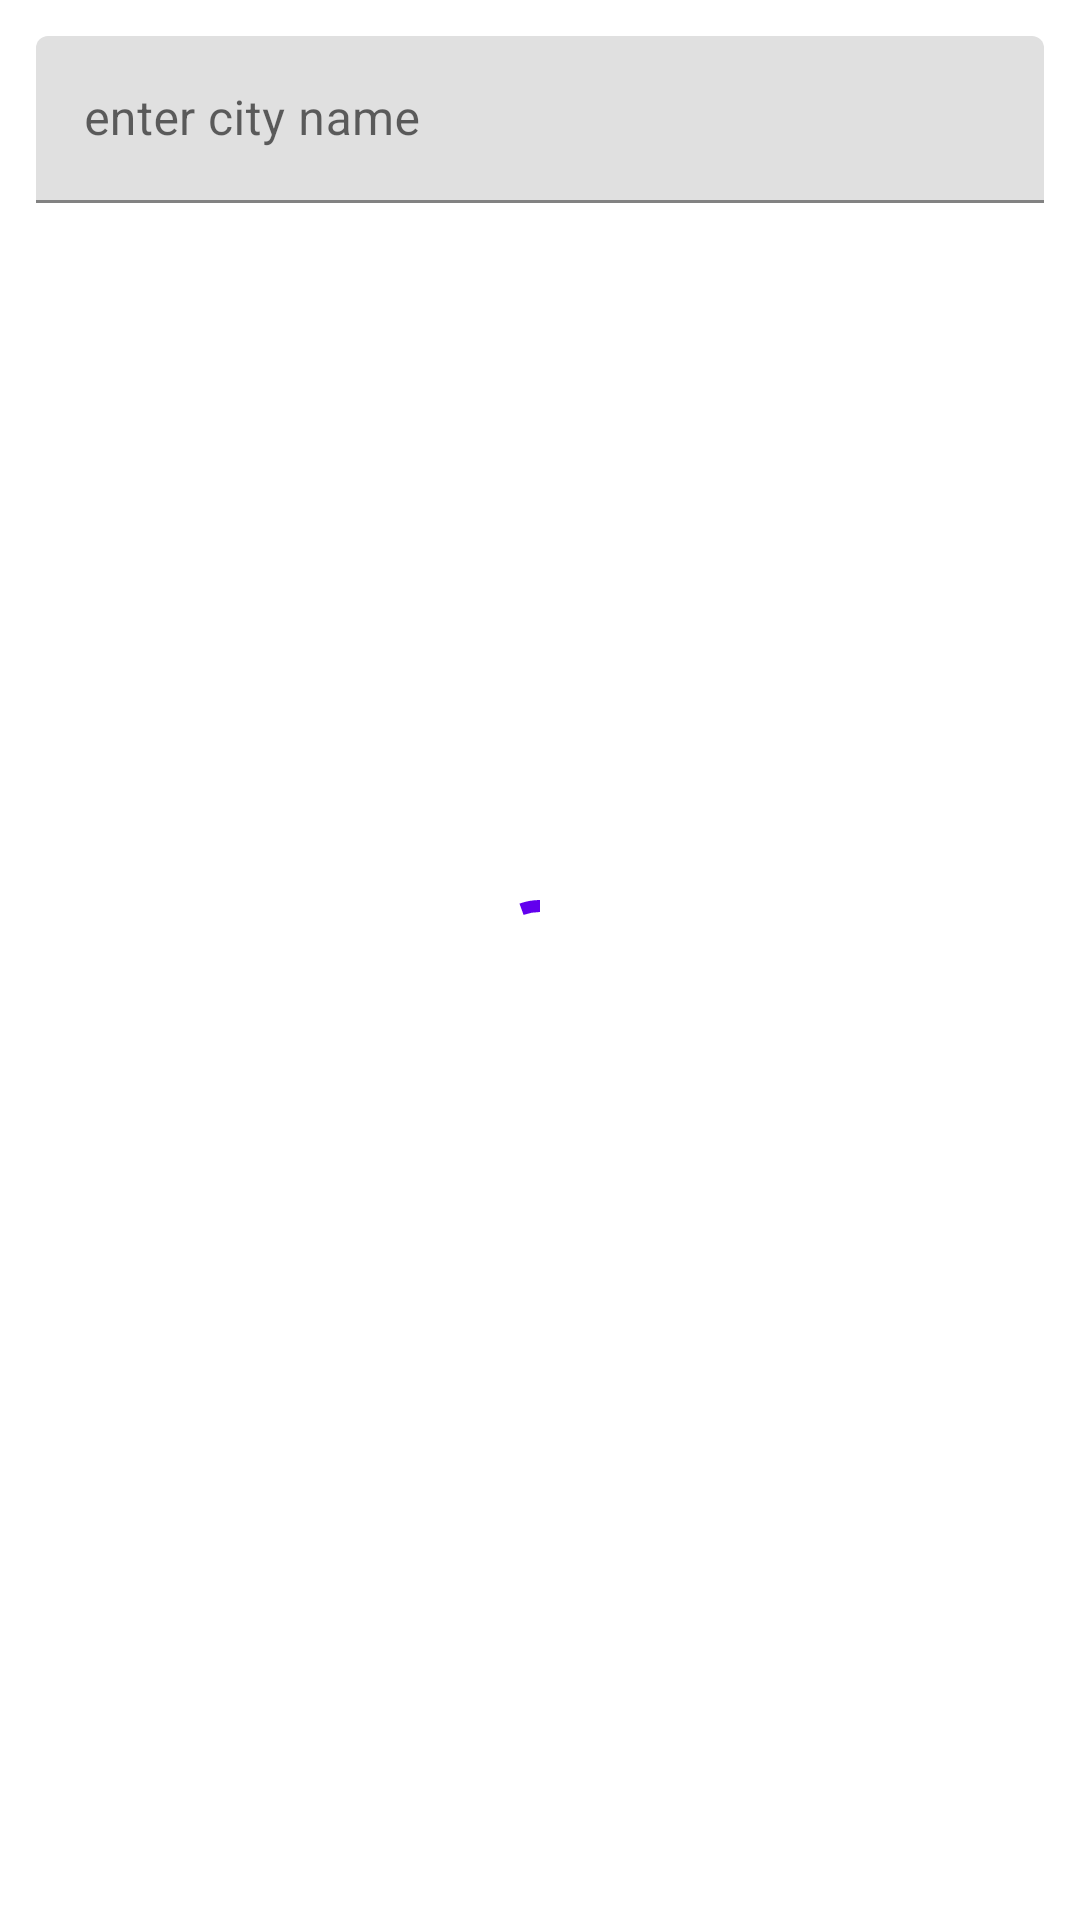

Reconstruct the res/layout file that produces this screen, plus the resources it refers to.
<!-- AndroidManifest.xml: application theme Theme.DariushSampleApp -->
<!-- res/layout/activity_search.xml -->
<?xml version="1.0" encoding="utf-8"?>
<layout xmlns:android="http://schemas.android.com/apk/res/android"
  xmlns:app="http://schemas.android.com/apk/res-auto"
  xmlns:tools="http://schemas.android.com/tools">

  <data>

    <variable
      name="viewModel"
      type="com.example.dariush.ui.search.SearchViewModel" />

  </data>

  <androidx.constraintlayout.widget.ConstraintLayout
    android:layout_width="match_parent"
    android:layout_height="match_parent"
    android:padding="12dp"
    tools:context=".ui.search.SearchActivity">

    <com.google.android.material.textfield.TextInputLayout
      android:id="@+id/tilSearchInput"
      android:layout_width="match_parent"
      android:layout_height="wrap_content"
      android:hint="enter city name"
      app:endIconContentDescription="search"
      app:endIconDrawable="@drawable/ic_baseline_search_24"
      app:endIconMode="custom"
      app:layout_constraintEnd_toEndOf="parent"
      app:layout_constraintStart_toStartOf="parent"
      app:layout_constraintTop_toTopOf="parent">

      <com.google.android.material.textfield.TextInputEditText
        android:id="@+id/etSearchInput"
        android:layout_width="match_parent"
        android:layout_height="wrap_content"
        android:text="@{ viewModel.uiState.searchText }" />

    </com.google.android.material.textfield.TextInputLayout>

    <androidx.recyclerview.widget.RecyclerView
      android:id="@+id/recyclerView"
      android:layout_width="match_parent"
      android:layout_height="0dp"
      app:layout_constraintBottom_toBottomOf="parent"
      app:layout_constraintEnd_toEndOf="parent"
      app:layout_constraintStart_toStartOf="parent"
      app:layout_constraintTop_toBottomOf="@id/tilSearchInput" />

    <com.google.android.material.progressindicator.CircularProgressIndicator
      android:id="@+id/progressIndicator"
      isVisible="@{ viewModel.uiState.isLoading }"
      android:layout_width="wrap_content"
      android:layout_height="wrap_content"
      app:layout_constraintBottom_toBottomOf="parent"
      app:layout_constraintEnd_toEndOf="parent"
      app:layout_constraintStart_toStartOf="parent"
      app:layout_constraintTop_toTopOf="parent"
      android:indeterminate="true"
      tools:progress="70" />

  </androidx.constraintlayout.widget.ConstraintLayout>

</layout>
<!-- resources referenced by this layout -->
<resources>
  <style name="Theme.DariushSampleApp" parent="Theme.MaterialComponents.DayNight.DarkActionBar">
      
      <item name="colorPrimary">@color/purple_500</item>
      <item name="colorPrimaryVariant">@color/purple_700</item>
      <item name="colorOnPrimary">@color/white</item>
      
      <item name="colorSecondary">@color/teal_200</item>
      <item name="colorSecondaryVariant">@color/teal_700</item>
      <item name="colorOnSecondary">@color/black</item>
      
      <item name="android:statusBarColor">?attr/colorPrimaryVariant</item>
      
    </style>
  <!-- not gathered from this repository: default colours our renderer supplied (Android Studio template values) -->
  <color name="purple_500">#FF6200EE</color>
  <color name="purple_700">#FF3700B3</color>
  <color name="teal_200">#FF03DAC5</color>
  <color name="teal_700">#FF018786</color>
  <color name="black">#FF000000</color>
  <color name="white">#FFFFFFFF</color>
</resources>
